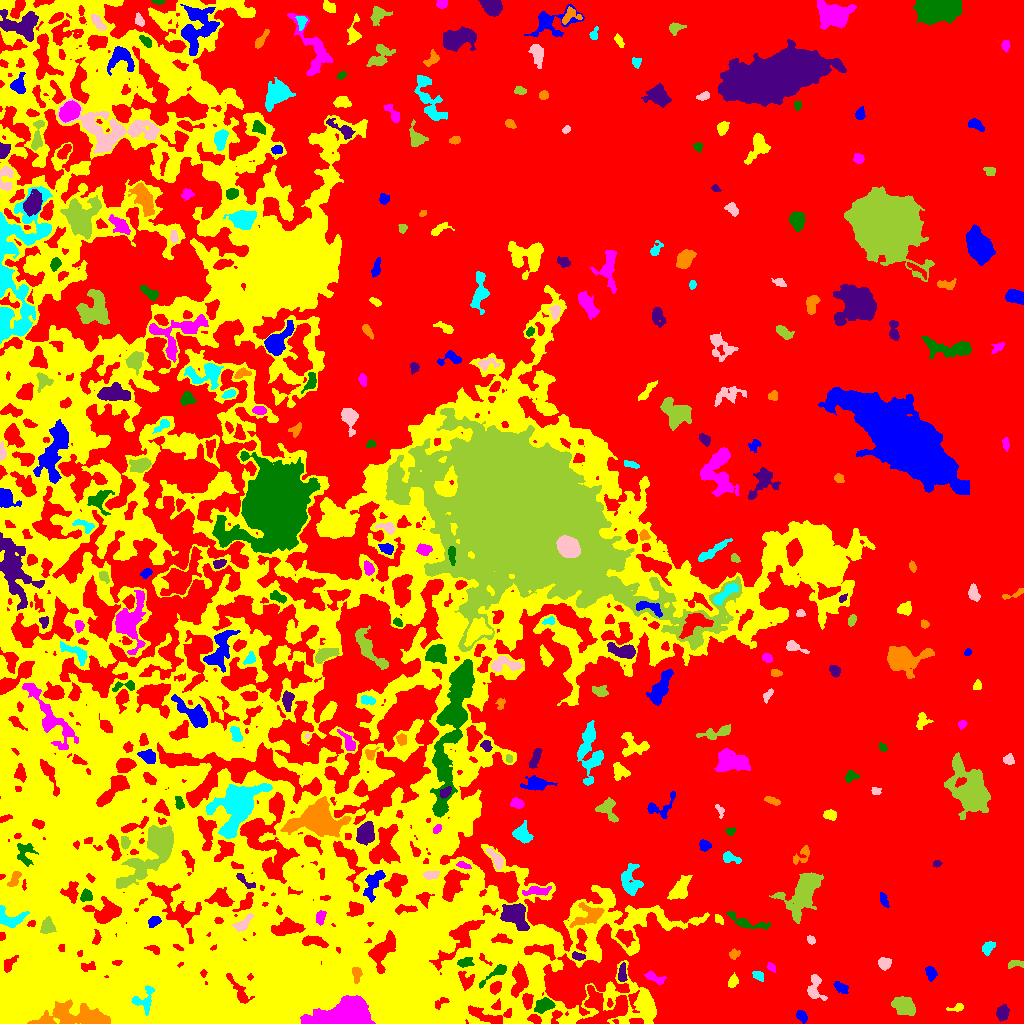

Source data for this figure (header and first rows):
ID, X, Y, A, B, theta, total_flux, mu_max, mu_median, mu_mean, R_fwhm, R_e, R10, R90, x_start, x_end, y_start, y_end, area, greylevel
0, 577, 545.7, 311.3, 256.4, -0.9418, 5593078, 27.0, 9.0, 8.791, 130.8, 263.9, 107.2, 392, 0, 1023, 0, 1023, 636230, 8.791
1, 801.8, 7.366, 2.916, 2.153, -0.952, 350.0, 7.0, 3.0, 3.043, 3.523, 3.09, 1.128, 5.109, 796, 807, 0, 13, 115, 16.04
2, 956.9, 15.53, 4.477, 1.672, 0.1864, 239.0, 7.0, 2.0, 2.543, 2.585, 2.985, 0.9772, 4.72, 946, 963, 12, 20, 94, 15.54
3, 342.5, 6.595, 14.08, 5.552, 0.1068, 22327, 59.0, 13.0, 16.76, 9.009, 9.491, 3.613, 16.06, 300, 375, 0, 28, 1332, 48.76
4, 543.9, 18.34, 4.86, 3.052, 0.3901, 862.0, 8.0, 4.0, 3.7, 6.383, 4.886, 1.954, 7.356, 534, 555, 10, 26, 233, 21.7
5, 1002, 10.77, 3.162, 2.627, 1.546, 395.0, 6.0, 2.0, 2.27, 4.618, 3.523, 1.382, 5.809, 996, 1009, 2, 19, 174, 16.27
6, 81.92, 5.77, 19.13, 4.95, -0.07383, 7065, 42.0, 5.0, 6.703, 4.297, 8.058, 2.459, 15.19, 27, 110, 0, 24, 1054, 30.7
7, 144.6, 24.42, 7.449, 5.038, 1.099, 535.0, 5.0, 2.0, 2.004, 4.951, 5.232, 1.954, 8.176, 131, 154, 8, 38, 267, 30
8, 814.6, 35.69, 6.763, 3.543, 1.529, 694.0, 9.0, 2.0, 2.619, 4.184, 4.406, 1.693, 7.247, 807, 827, 23, 49, 265, 16.62
9, 904.4, 16.7, 6.034, 4.336, -0.4908, 1384, 10.0, 3.0, 3.73, 5.781, 5.836, 2.185, 9.407, 891, 915, 8, 27, 371, 16.73
10, 708.2, 36.64, 9.119, 6.06, -0.6142, 1551, 10.0, 3.0, 3.702, 6.283, 6.206, 2.257, 9.966, 681, 720, 16, 49, 419, 17.7
11, 841.2, 35.75, 4.111, 2.053, -0.5836, 425.0, 7.0, 3.0, 3.125, 4.107, 3.656, 1.382, 5.726, 833, 848, 30, 42, 136, 16.12
12, 733, 42.25, 3.272, 2.11, 1.122, 430.0, 7.0, 4.0, 3.805, 4.37, 3.338, 1.382, 5.14, 728, 738, 36, 51, 113, 16.81
13, 655, 45.35, 5.943, 2.108, -0.42, 364.0, 5.0, 2.0, 2.304, 4.583, 3.785, 1.493, 5.863, 644, 666, 39, 53, 158, 18.3
14, 494.9, 49.97, 9.283, 2.102, 0.6416, 682.0, 7.0, 3.0, 3.48, 5.046, 4.478, 1.784, 7.092, 479, 506, 35, 59, 196, 24.48
15, 622.1, 49.7, 4.879, 1.859, 1.527, 371.0, 6.0, 3.0, 2.65, 4.918, 3.742, 1.382, 5.698, 618, 627, 42, 61, 140, 19.65
16, 356.5, 49.89, 3.785, 2.223, -1.448, 352.0, 6.0, 2.0, 2.729, 4.297, 3.385, 1.262, 5.47, 352, 362, 40, 56, 129, 33.73
17, 758.3, 47.82, 2.824, 2.063, -0.555, 276.0, 6.0, 3.0, 2.788, 4.029, 3.038, 1.128, 4.82, 752, 763, 42, 52, 99, 16.79
18, 884, 60.11, 3.064, 2.686, -0.135, 665.0, 9.0, 5.0, 4.586, 4.853, 3.656, 1.493, 5.642, 878, 891, 53, 66, 145, 17.59
19, 1015, 59.87, 4.295, 1.779, 0.1017, 174.0, 3.0, 2.0, 1.626, 4.549, 3.29, 1.262, 4.853, 1008, 1023, 55, 63, 107, 15.63
20, 968.7, 54.62, 3.337, 1.658, 1.229, 336.0, 9.0, 3.0, 3.294, 3.141, 2.877, 1.128, 4.583, 964, 974, 48, 62, 102, 17.29
21, 930.9, 49.7, 2.994, 2.171, -1.322, 315.0, 7.0, 2.0, 2.333, 3.432, 3.141, 1.128, 4.918, 925, 937, 42, 57, 135, 16.33
22, 533.1, 55.38, 4.847, 2.64, -1.405, 1318, 13.0, 5.0, 5.781, 5.382, 4.618, 1.784, 7.269, 527, 539, 45, 66, 228, 25.78
23, 771.5, 55.66, 2.575, 1.591, -0.8229, 180.0, 6.0, 3.0, 2.647, 3.478, 2.585, 0.9772, 3.949, 767, 775, 51, 61, 68, 16.65
24, 464.7, 60.91, 3.678, 2.108, 0.1839, 431.0, 8.0, 3.0, 3.216, 4.107, 3.385, 1.262, 5.528, 457, 474, 56, 66, 134, 25.22
25, 578.5, 67.04, 3.597, 1.826, -0.1959, 333.0, 7.0, 3.0, 3.433, 3.742, 3.141, 1.262, 4.853, 572, 585, 63, 72, 97, 22.43
26, 734.1, 69.32, 2.704, 2.177, 0.5235, 276.0, 6.0, 3.0, 3.0, 4.297, 2.985, 1.128, 4.618, 729, 740, 64, 75, 92, 16.0
27, 987.6, 75.69, 3.544, 2.37, 0.7345, 530.0, 8.0, 4.0, 3.813, 4.787, 3.613, 1.382, 5.67, 982, 995, 68, 82, 139, 17.81
28, 810.9, 83.59, 2.308, 1.757, -0.8855, 265.0, 7.0, 4.0, 3.955, 3.656, 2.646, 0.9772, 3.949, 807, 815, 79, 88, 67, 16.96
29, 47.28, 97.51, 3.698, 2.942, 1.428, 857.0, 10.0, 4.0, 4.44, 5.441, 4.146, 1.693, 6.482, 40, 56, 90, 107, 193, 31.44
30, 625.5, 86.56, 4.093, 3.185, -0.6615, 549.0, 6.0, 2.0, 2.53, 5.382, 4.442, 1.693, 7.069, 615, 635, 76, 94, 217, 20.53
31, 154.5, 102.3, 3.138, 2.252, 0.583, 553.0, 10.0, 4.0, 4.608, 4.107, 3.338, 1.382, 5.293, 148, 161, 96, 107, 120, 26.61
32, 718.6, 104.6, 2.689, 1.612, -0.8691, 240.0, 7.0, 3.0, 3.2, 3.141, 2.585, 0.9772, 4.068, 715, 723, 99, 109, 75, 21.2
33, 320.4, 105.9, 3.444, 2.008, 1.415, 484.0, 9.0, 4.0, 4.0, 4.029, 3.338, 1.262, 5.14, 316, 326, 98, 113, 121, 29.0
34, 746, 101.2, 11.71, 2.791, -0.2953, 867.0, 10.0, 3.0, 3.021, 3.989, 5.015, 1.784, 8.234, 726, 770, 94, 112, 287, 19.02
35, 515.2, 109.2, 6.279, 4.688, -0.8338, 5704, 34.0, 8.0, 10.82, 6.383, 6.077, 2.394, 10.52, 500, 529, 93, 120, 527, 30.82
36, 588.7, 108.4, 8.496, 5.034, 0.4317, 984.0, 6.0, 2.0, 2.53, 7.334, 6.333, 2.326, 9.805, 569, 604, 96, 121, 389, 20.53
37, 9.44, 105.8, 7.85, 4.908, -0.2929, 1067, 9.0, 3.0, 3.442, 4.549, 5.754, 2.034, 8.795, 0, 29, 96, 118, 310, 27.44
38, 242.8, 99.09, 4.41, 2.288, 0.7729, 363.0, 6.0, 2.0, 1.995, 4.222, 3.523, 1.382, 6.05, 232, 254, 92, 110, 182, 25.99
39, 802.5, 130, 13.07, 7.05, 1.017, 5784, 13.0, 5.0, 5.605, 11.1, 9.869, 4.029, 15.73, 769, 823, 100, 151, 1032, 17.6
40, 423.6, 125.2, 3.052, 2.737, -0.4108, 423.0, 9.0, 3.0, 2.958, 3.241, 3.29, 1.262, 5.47, 416, 434, 115, 131, 143, 29.96
41, 883.5, 123.6, 3.921, 1.593, -1.19, 353.0, 7.0, 3.0, 3.394, 3.989, 3.09, 1.262, 4.754, 880, 889, 116, 131, 104, 16.39
42, 680.1, 134.2, 6.206, 3.47, 0.951, 1474, 10.0, 4.0, 4.272, 6.794, 5.441, 2.257, 8.813, 667, 692, 124, 148, 345, 19.27
43, 536.5, 132.5, 7.191, 2.103, 0.1077, 719.0, 7.0, 3.0, 3.577, 5.293, 4.652, 1.871, 7.181, 522, 551, 128, 137, 201, 20.58
44, 85.84, 127.3, 3.016, 2.553, 0.7337, 328.0, 5.0, 2.0, 2.562, 4.334, 3.478, 1.382, 5.441, 80, 92, 122, 135, 128, 22.56
45, 244.8, 142.3, 6.785, 1.755, -0.658, 278.0, 7.0, 2.0, 2.155, 2.111, 3.478, 1.128, 5.47, 236, 255, 135, 150, 129, 24.16
46, 14.62, 145, 4.358, 2.042, 1.034, 457.0, 8.0, 3.0, 3.288, 4.37, 3.613, 1.382, 5.642, 7, 21, 137, 152, 139, 26.29
47, 630.8, 142, 8.242, 4.83, -1.478, 1393, 8.0, 3.0, 3.431, 7.506, 6.628, 2.523, 10.08, 621, 643, 128, 160, 406, 18.43
48, 430.3, 148.5, 3.753, 1.956, 0.1185, 309.0, 6.0, 2.0, 2.533, 4.184, 3.338, 1.262, 5.293, 423, 439, 144, 152, 122, 29.53
49, 155.1, 177, 16.82, 6.073, 0.9182, 14798, 49.0, 6.0, 10.47, 8.038, 8.368, 3.241, 16.11, 116, 173, 135, 198, 1414, 31.47
50, 606.5, 158.3, 5.01, 2.223, 1.294, 327.0, 5.0, 2.0, 2.031, 3.7, 3.949, 1.493, 6.257, 601, 612, 148, 168, 161, 17.03
51, 373.4, 141, 7.735, 3.562, 1.119, 1392, 10.0, 3.0, 4.155, 6.206, 5.557, 2.111, 9.097, 363, 385, 121, 153, 335, 25.16
52, 257.7, 322, 275.6, 183.9, -1.405, 1825197, 36.0, 6.0, 7.193, 35.21, 159.8, 56.31, 252.5, 0, 875, 0, 1023, 253741, 18.19
53, 463.5, 158.1, 3.522, 1.441, -0.3059, 194.0, 6.0, 2.0, 2.31, 3.338, 2.877, 0.9772, 4.37, 456, 471, 155, 162, 84, 23.31
54, 24.55, 169.6, 6.344, 4.373, -1.421, 828.0, 8.0, 3.0, 3.197, 5.557, 5.046, 1.954, 8.098, 17, 38, 157, 180, 259, 25.2
55, 937, 160, 2.082, 1.498, 0.1831, 163.0, 7.0, 3.0, 2.911, 2.523, 2.185, 0.7979, 3.523, 933, 942, 156, 163, 56, 16.91
56, 801.9, 168.6, 6.055, 3.095, 0.883, 549.0, 8.0, 3.0, 3.211, 4.652, 4.184, 1.493, 6.457, 793, 809, 159, 178, 171, 18.21
57, 731.1, 165.2, 5.603, 2.316, -0.3462, 395.0, 6.0, 2.0, 2.616, 4.853, 3.785, 1.493, 5.917, 723, 741, 160, 172, 151, 15.62
58, 496.4, 163.9, 5.677, 2.19, -0.9942, 508.0, 8.0, 2.0, 2.688, 4.297, 3.742, 1.382, 6.103, 486, 503, 154, 175, 189, 20.69
59, 124.9, 180.8, 3.218, 1.981, -1.447, 543.0, 9.0, 5.0, 5.028, 4.184, 3.141, 1.382, 4.918, 121, 130, 174, 187, 108, 25.03
... 276 more rows
